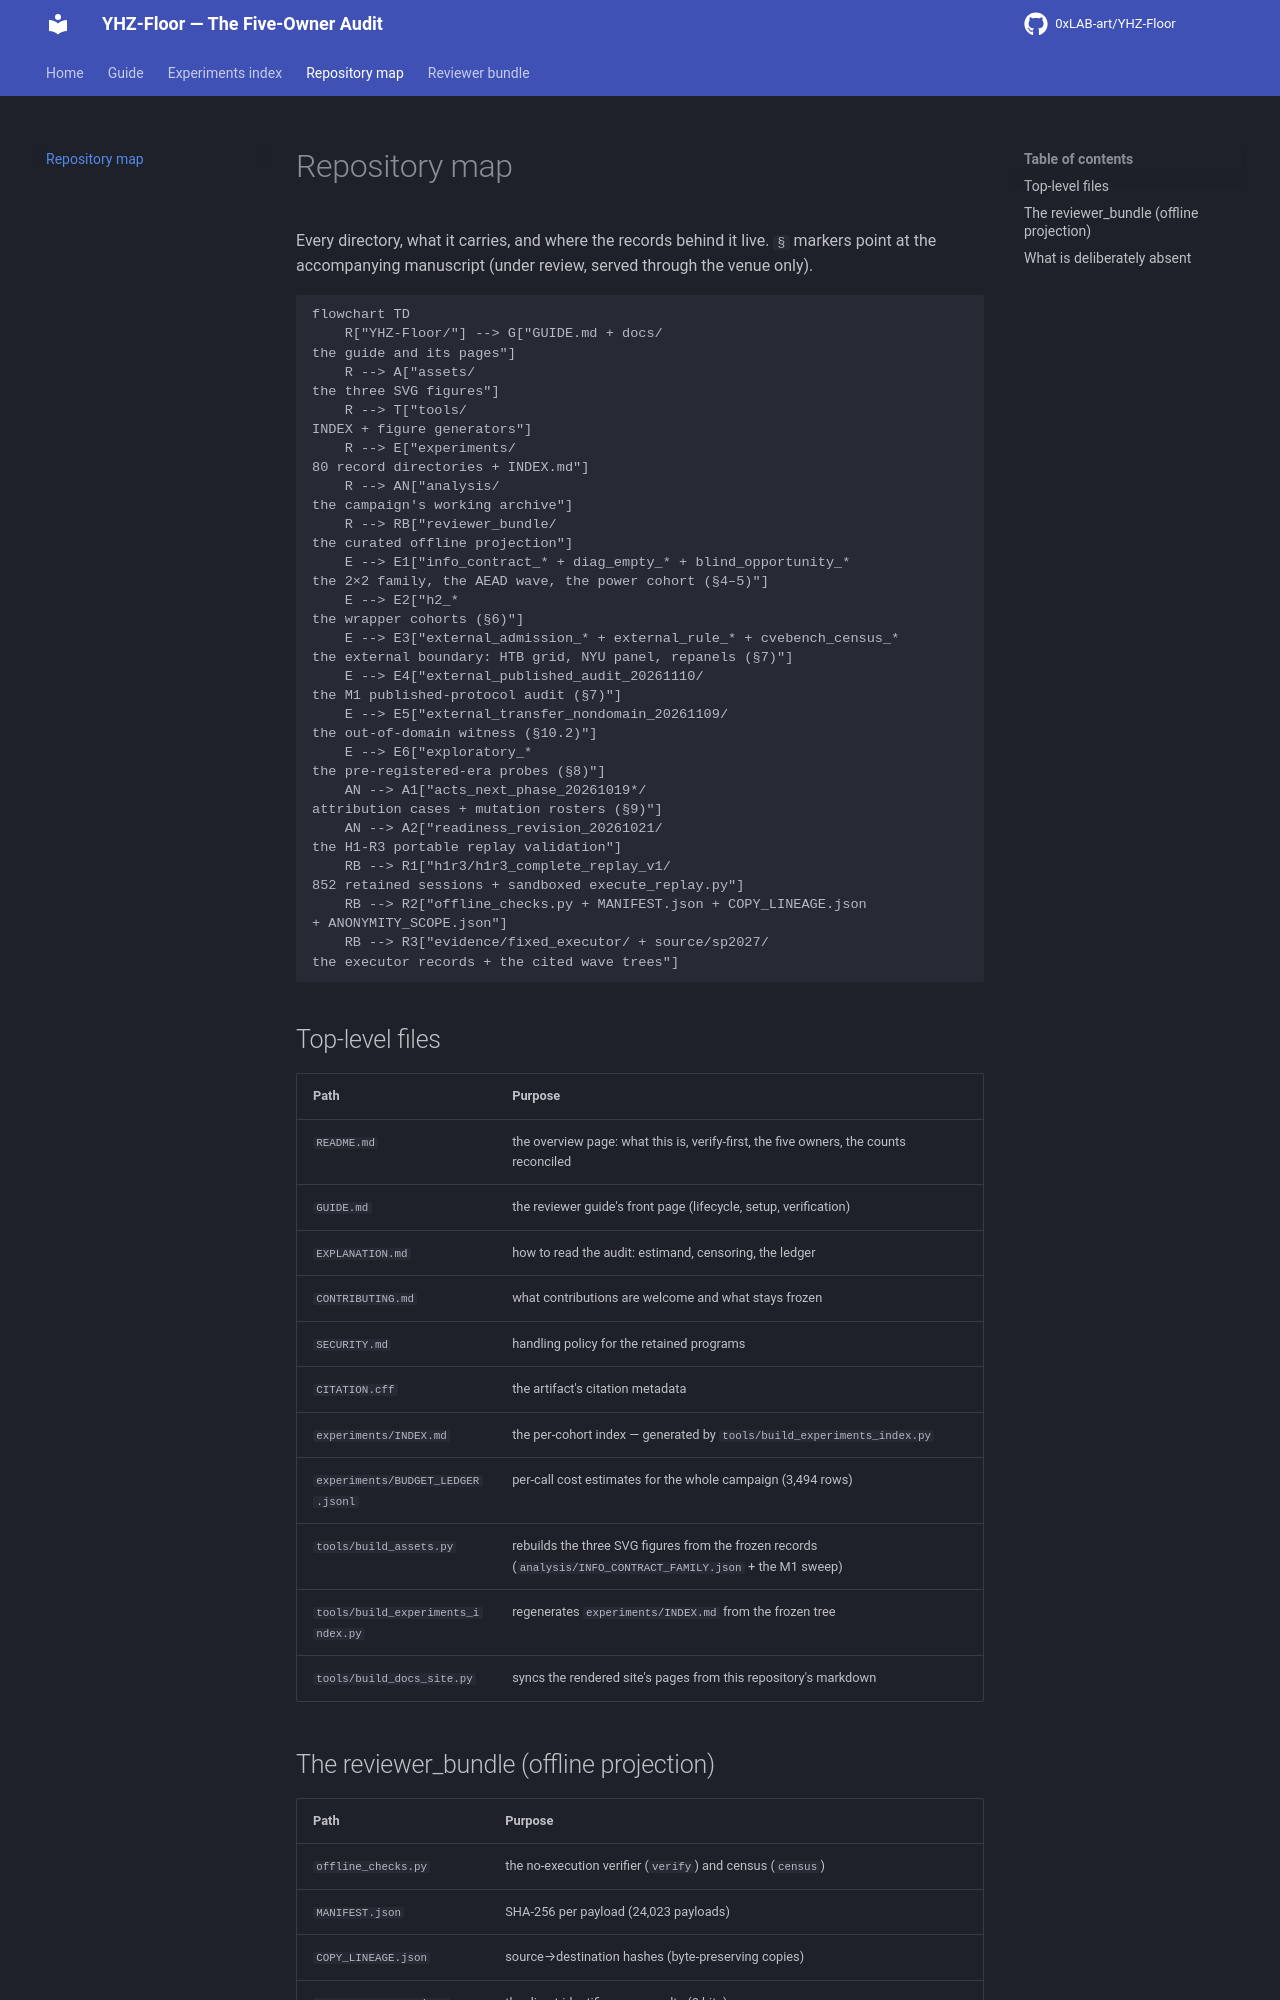

repository: 0xLAB-art/YHZ-Floor · page: repo_map/index.html · generator: mkdocs

# Repository map

Every directory, what it carries, and where the records behind it live. `§` markers
point at the accompanying manuscript (under review, served through the venue only).

```mermaid
flowchart TD
    R["YHZ-Floor/"] --> G["GUIDE.md + docs/<br/>the guide and its pages"]
    R --> A["assets/<br/>the three SVG figures"]
    R --> T["tools/<br/>INDEX + figure generators"]
    R --> E["experiments/<br/>80 record directories + INDEX.md"]
    R --> AN["analysis/<br/>the campaign's working archive"]
    R --> RB["reviewer_bundle/<br/>the curated offline projection"]
    E --> E1["info_contract_* + diag_empty_* + blind_opportunity_*<br/>the 2×2 family, the AEAD wave, the power cohort (§4–5)"]
    E --> E2["h2_*<br/>the wrapper cohorts (§6)"]
    E --> E3["external_admission_* + external_rule_* + cvebench_census_*<br/>the external boundary: HTB grid, NYU panel, repanels (§7)"]
    E --> E4["external_published_audit_20261110/<br/>the M1 published-protocol audit (§7)"]
    E --> E5["external_transfer_nondomain_20261109/<br/>the out-of-domain witness (§10.2)"]
    E --> E6["exploratory_*<br/>the pre-registered-era probes (§8)"]
    AN --> A1["acts_next_phase_20261019*/<br/>attribution cases + mutation rosters (§9)"]
    AN --> A2["readiness_revision_20261021/<br/>the H1-R3 portable replay validation"]
    RB --> R1["h1r3/h1r3_complete_replay_v1/<br/>852 retained sessions + sandboxed execute_replay.py"]
    RB --> R2["offline_checks.py + MANIFEST.json + COPY_LINEAGE.json<br/>+ ANONYMITY_SCOPE.json"]
    RB --> R3["evidence/fixed_executor/ + source/sp2027/<br/>the executor records + the cited wave trees"]
```

## Top-level files

| Path | Purpose |
|---|---|
| `README.md` | the overview page: what this is, verify-first, the five owners, the counts reconciled |
| `GUIDE.md` | the reviewer guide's front page (lifecycle, setup, verification) |
| `EXPLANATION.md` | how to read the audit: estimand, censoring, the ledger |
| `CONTRIBUTING.md` | what contributions are welcome and what stays frozen |
| `SECURITY.md` | handling policy for the retained programs |
| `CITATION.cff` | the artifact's citation metadata |
| `experiments/INDEX.md` | the per-cohort index — generated by `tools/build_experiments_index.py` |
| `experiments/BUDGET_LEDGER.jsonl` | per-call cost estimates for the whole campaign (3,494 rows) |
| `tools/build_assets.py` | rebuilds the three SVG figures from the frozen records (`analysis/INFO_CONTRACT_FAMILY.json` + the M1 sweep) |
| `tools/build_experiments_index.py` | regenerates `experiments/INDEX.md` from the frozen tree |
| `tools/build_docs_site.py` | syncs the rendered site's pages from this repository's markdown |
